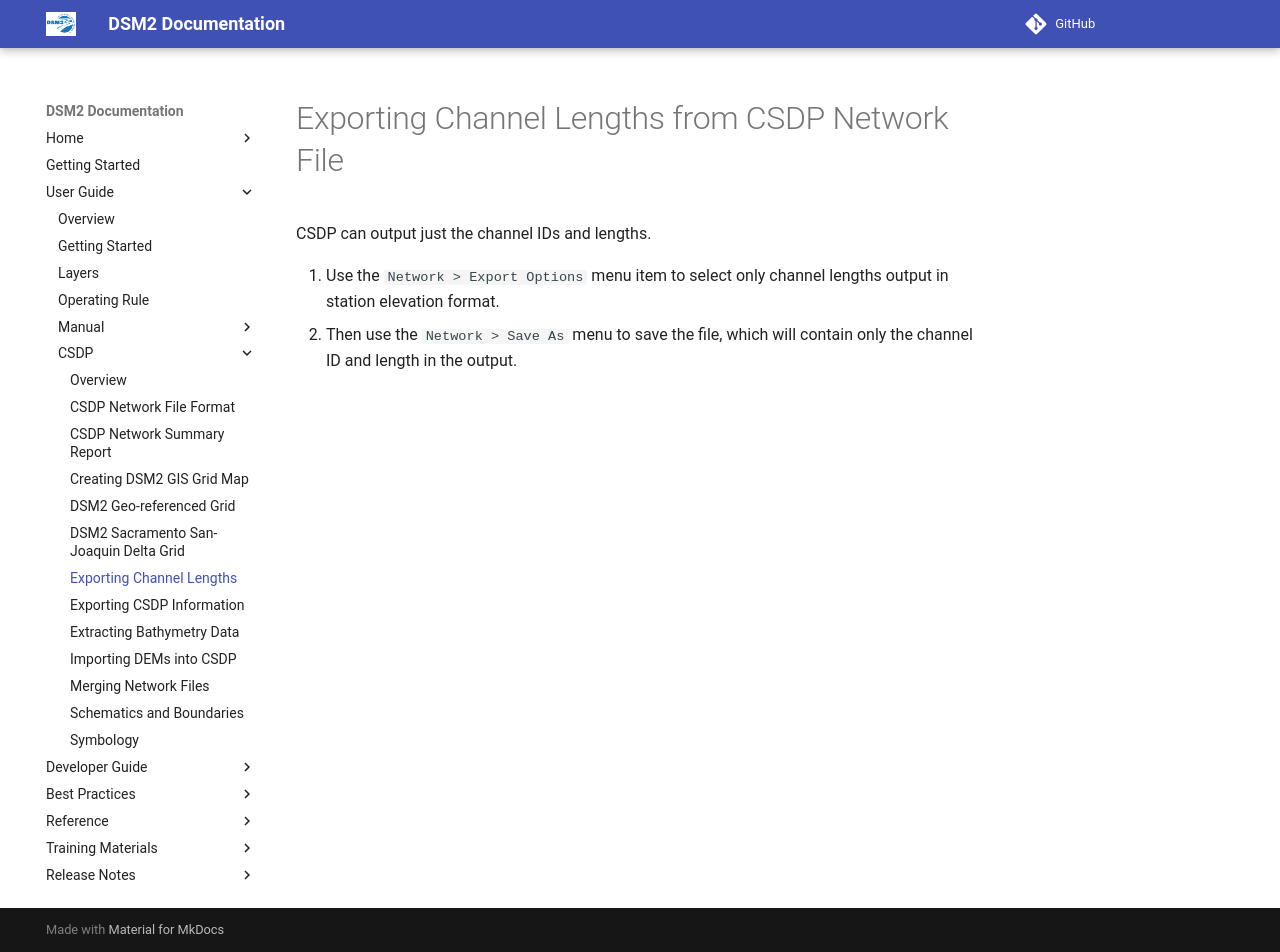

repository: CADWRDeltaModeling/dsm2 · page: csdp/Exporting_Channel_Lengths_from_CSDP_Network_file/index.html · generator: mkdocs

# Exporting Channel Lengths from CSDP Network File

CSDP can output just the channel IDs and lengths.

1. Use the `Network > Export Options` menu item to select only channel lengths output in station elevation format.
2. Then use the `Network > Save As` menu to save the file, which will contain only the channel ID and length in the output.
